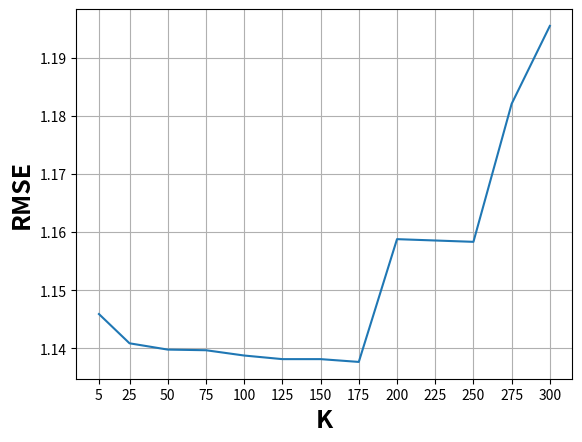

Source code (Python):
import matplotlib.pyplot as plt
rmse = [1.10878, 1.10835, 1.10785, 1.10736, 1.10724, 1.10728, 1.10709, 1.10697,
1.10693, 1.10678, 1.10671, 1.10672, 1.10669, 1.10661]

rmse = [1.14592 ,1.14089 ,1.13981 ,1.13970 ,1.13879 ,1.13817 ,1.13817 ,1.13769 ,1.15879 ,1.15856 ,1.15833 ,1.18205 ,1.19544]

k = [5 ,25 ,50 ,75 ,100 ,125 ,150 ,175 ,200 ,225 ,250 ,275 ,300]

time = [115 ,116 ,117 ,119 ,118 ,120 ,120 ,120 ,121 ,122 ,122 ,124 ,124 ,127]

fig = plt.figure()
plt.plot(k,rmse)
plt.ylabel("RMSE",fontsize='18', fontweight='bold')
plt.xlabel("K",fontsize='18', fontweight='bold')
plt.xticks(k)
plt.grid()
plt.show()


